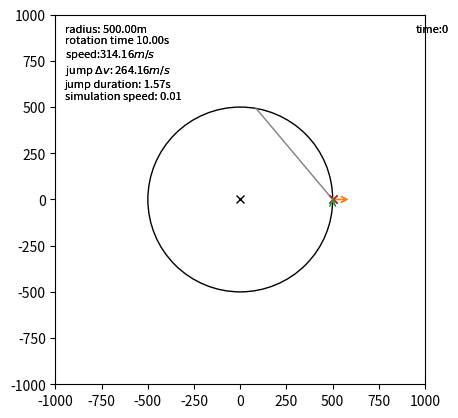

Source code (Python):
"""Simulates a rotating station
"""

# imports
import numpy as np
from scipy import integrate

from matplotlib.animation import FuncAnimation

import matplotlib.pyplot as plt
from mpl_toolkits.mplot3d import Axes3D
from matplotlib.colors import cnames

def norm(v):
    """normalizes vector to have unit length"""
    v_norm = v/np.sqrt(sum(v**2))
    return v_norm

# simulation parameters
dt = 0.01
n_times = 2000
sim_speed = 1

# model parameters
radius = 500 #radius in meters
sec_per_rotation = 10 #seconds per rotation
v_rot = 2*np.pi*radius/sec_per_rotation #surface speed in m/s
pos_init = 0
jump = v_rot-50 #delta v of jump in m/s

# basic calculations
x_init = np.array((np.cos(pos_init), np.sin(pos_init)))*radius
v_init = np.array((-np.sin(pos_init), np.cos(pos_init)))*v_rot
v_jump = v_init - x_init/(np.sqrt(sum(x_init**2)))*jump
v_jump_norm = norm(v_jump)

# calculate the intersection
cos_th = np.inner(norm(v_init),norm(v_jump))
cos_th2 = np.cos(2*np.arccos(cos_th))
cord_len = radius*np.sqrt(2-2*cos_th2)
t_jump = cord_len/np.sqrt(sum(v_jump**2))

# setup figure:
fig = plt.figure()
ax = plt.gca()

ax.set_xlim(-radius*2, +radius*2)
ax.set_ylim(-radius*2, +radius*2)
ax.set_aspect(aspect=1.0)

ax.plot(0,0,'x', color='k')
station = plt.Circle((0, 0), radius, color='k', fill=False)
ax.add_artist(station)

ax.plot([x_init[0],x_init[0]+v_jump_norm[0]*cord_len],
        [x_init[1],x_init[1]+v_jump_norm[1]*cord_len],
        '-', lw=1, color='grey')

description = u'radius: {:.2f}m\nrotation time {:.2f}s\nspeed:{:.2f}$m/s$\njump $\Delta v$: {:.2f}$m/s$\njump duration: {:.2f}s\nsimulation speed: {}'.format(radius, sec_per_rotation, v_rot, jump, t_jump, dt*sim_speed)
print(description)

# animate
def init():
    """initialize starting postion
    """
    point, = ax.plot(*x_init, 'x', lw=2, color='C0')
    speed = ax.annotate("", xy=(x_init+v_init*dt), xytext=x_init,
        arrowprops=dict(arrowstyle="->", color = 'C2'))
    centrif = ax.annotate("", xy=(x_init+x_init/sec_per_rotation*2),
        xytext=x_init, 
        arrowprops=dict(arrowstyle="->", color='C1'))

    point_jump, = ax.plot(*x_init, 'x', lw=2, color='C3')

    text = ax.text(-radius*1.9,radius*1.9,description, 
    verticalalignment='top', fontsize=8)

    time = ax.text(radius*1.9,radius*1.9, 'time:' + str(0), 
    verticalalignment='top', fontsize=8)

    # path = ax.plot(None, None, '-', c = 'k')

    return point, speed, centrif, point_jump, time

def update(frame):
    """update postion
    """
    global v_jump

    t = frame
    t = min(frame, t_jump/dt)
    # t = min(frame, sec_per_rotation/dt)

    pos = pos_init + t*dt/sec_per_rotation*2*np.pi

    x = np.array((np.cos(pos), np.sin(pos)))*radius
    v = np.array((-np.sin(pos), np.cos(pos)))

    point, = ax.plot(*x, 'x', lw=2, color='C0')
    speed = ax.annotate("", xy=(x+v*v_rot), xytext=x,
        arrowprops=dict(arrowstyle="->", color='C2'))
    centrif = ax.annotate("", xy=(x+x/sec_per_rotation*2), xytext=x, 
        arrowprops=dict(arrowstyle="->", color='C1'))

    point_jump, = ax.plot(*(x_init+v_jump*dt*t) , 'x', lw=2, color='C3')
    time = ax.text(radius*1.9,radius*1.9, 'time:{:.2f}s'.format(t*dt), 
    verticalalignment='top', ha='right', fontsize=8)

    return point, speed, centrif, point_jump, time

# do the actual animation
animate = FuncAnimation(fig, update, frames=np.arange(1, n_times, 1), 
                    init_func=init, blit=True, interval=dt*1000/sim_speed)
plt.show()